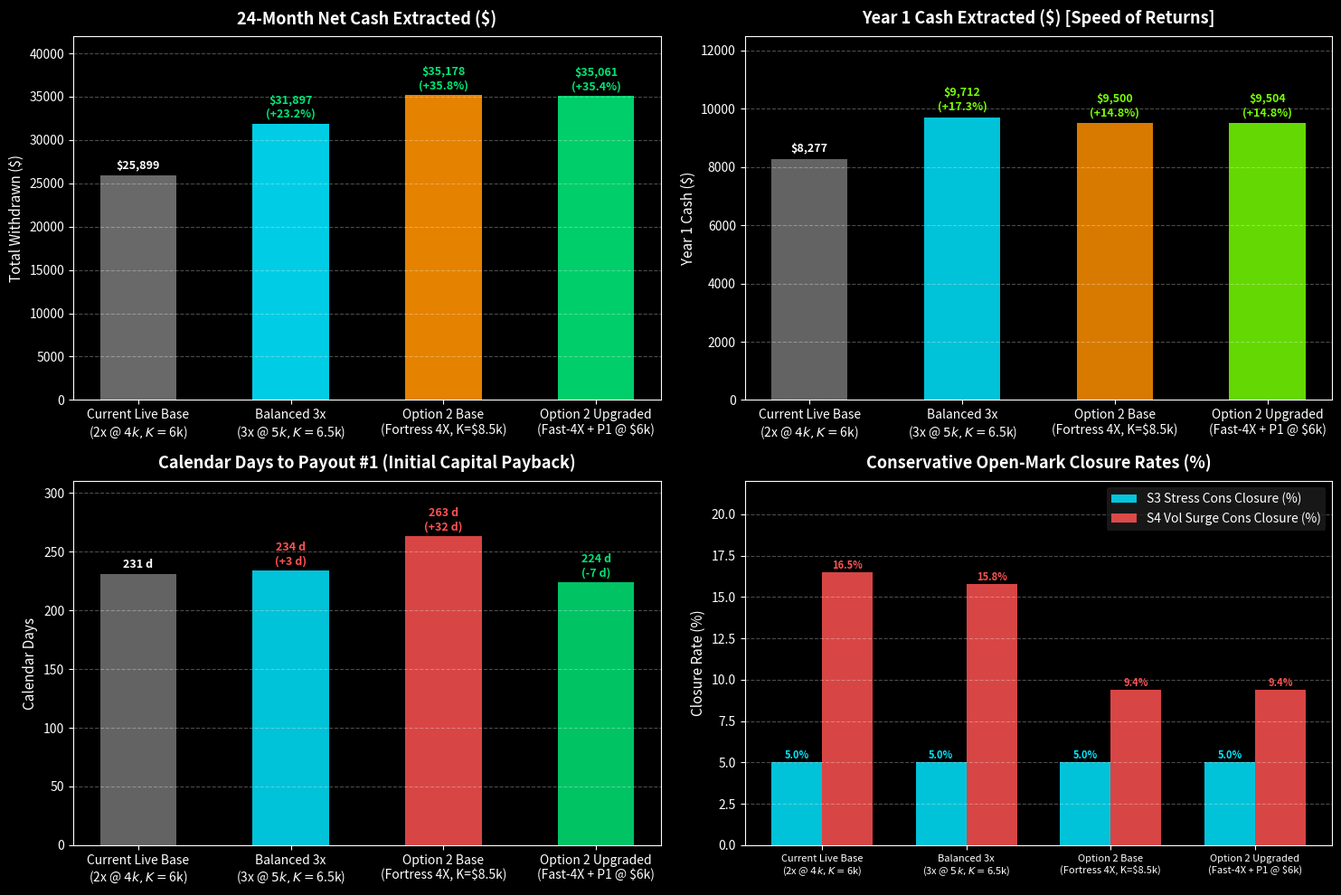

Write the Python code that produced this figure. (Note: this script raises an exception after producing the figure.)
"""Plot Improved Option 2 (Fortress Fast-4X) Comparison"""
import matplotlib.pyplot as plt
import numpy as np

plt.style.use('dark_background')
fig, ((ax1, ax2), (ax3, ax4)) = plt.subplots(2, 2, figsize=(15, 10))

# 1. Total 24-Month Cash Payouts
models = [
    'Current Live Base\n(2x @ $4k, K=$6k)',
    'Balanced 3x\n(3x @ $5k, K=$6.5k)',
    'Option 2 Base\n(Fortress 4X, K=$8.5k)',
    'Option 2 Upgraded\n(Fast-4X + P1 @ $6k)'
]
s0_cash = [25899, 31897, 35178, 35061]
colors = ['#757575', '#00E5FF', '#FF9100', '#00E676']

bars1 = ax1.bar(models, s0_cash, color=colors, width=0.5, alpha=0.9)
ax1.set_title('24-Month Net Cash Extracted ($)', fontsize=13, fontweight='bold', pad=10)
ax1.set_ylabel('Total Withdrawn ($)', fontsize=11)
ax1.grid(True, linestyle='--', alpha=0.3, axis='y')
for bar in bars1:
    y = bar.get_height()
    gain = (y / s0_cash[0] - 1) * 100
    label = f'${y:,.0f}' if gain == 0 else f'${y:,.0f}\n(+{gain:.1f}%)'
    ax1.text(bar.get_x() + bar.get_width()/2.0, y + 400, label, ha='center', va='bottom', fontsize=9, fontweight='bold', color='#00E676' if gain > 0 else 'white')
ax1.set_ylim(0, 42000)

# 2. Year 1 Cash Withdrawn (Pulling Cash Forward)
y1_cash = [8277, 9712, 9500, 9504]
bars2 = ax2.bar(models, y1_cash, color=['#757575', '#00E5FF', '#FF9100', '#76FF03'], width=0.5, alpha=0.85)
ax2.set_title('Year 1 Cash Extracted ($) [Speed of Returns]', fontsize=13, fontweight='bold', pad=10)
ax2.set_ylabel('Year 1 Cash ($)', fontsize=11)
ax2.grid(True, linestyle='--', alpha=0.3, axis='y')
for bar in bars2:
    y = bar.get_height()
    gain = (y / y1_cash[0] - 1) * 100
    label = f'${y:,.0f}' if gain == 0 else f'${y:,.0f}\n(+{gain:.1f}%)'
    ax2.text(bar.get_x() + bar.get_width()/2.0, y + 150, label, ha='center', va='bottom', fontsize=9, fontweight='bold', color='#76FF03' if gain > 0 else 'white')
ax2.set_ylim(0, 12500)

# 3. Days to Payout #1 (Faster Capital Payback)
days_p1 = [231.0, 234.0, 263.0, 224.0]
bars3 = ax3.bar(models, days_p1, color=['#757575', '#00E5FF', '#FF5252', '#00E676'], width=0.5, alpha=0.85)
ax3.set_title('Calendar Days to Payout #1 (Initial Capital Payback)', fontsize=13, fontweight='bold', pad=10)
ax3.set_ylabel('Calendar Days', fontsize=11)
ax3.grid(True, linestyle='--', alpha=0.3, axis='y')
for bar in bars3:
    y = bar.get_height()
    diff = y - days_p1[0]
    label = f'{y:.0f} d' if diff == 0 else f'{y:.0f} d\n({diff:+.0f} d)'
    ax3.text(bar.get_x() + bar.get_width()/2.0, y + 3.0, label, ha='center', va='bottom', fontsize=9, fontweight='bold', color='#00E676' if diff < 0 else ('#FF5252' if diff > 0 else 'white'))
ax3.set_ylim(0, 310)

# 4. Conservative Closures (S3 Stress vs S4 Vol Surge)
x = np.arange(len(models))
width = 0.35
s3_cons = [0.050, 0.050, 0.050, 0.050]
s4_cons = [0.165, 0.158, 0.094, 0.094]

rects_s3 = ax4.bar(x - width/2, [c * 100 for c in s3_cons], width, label='S3 Stress Cons Closure (%)', color='#00E5FF', alpha=0.85)
rects_s4 = ax4.bar(x + width/2, [c * 100 for c in s4_cons], width, label='S4 Vol Surge Cons Closure (%)', color='#FF5252', alpha=0.85)

ax4.set_title('Conservative Open-Mark Closure Rates (%)', fontsize=13, fontweight='bold', pad=10)
ax4.set_xticks(x)
ax4.set_xticklabels(models, fontsize=8)
ax4.set_ylabel('Closure Rate (%)', fontsize=11)
ax4.grid(True, linestyle='--', alpha=0.3, axis='y')
ax4.legend(frameon=True, facecolor='#1e1e1e', edgecolor='none')
for r in rects_s3:
    ax4.annotate(f'{r.get_height():.1f}%', (r.get_x() + r.get_width()/2, r.get_height()), xytext=(0, 3), textcoords="offset points", ha='center', fontsize=8, color='#00E5FF', fontweight='bold')
for r in rects_s4:
    ax4.annotate(f'{r.get_height():.1f}%', (r.get_x() + r.get_width()/2, r.get_height()), xytext=(0, 3), textcoords="offset points", ha='center', fontsize=8, color='#FF5252', fontweight='bold')
ax4.set_ylim(0, 22)

plt.tight_layout()
chart_path = 'C:/Users/Nick/.gemini/antigravity/brain/892d6d20-4274-43dc-a605-1f060d93027d/improved_option2_chart.png'
plt.savefig(chart_path, dpi=200, bbox_inches='tight')
print(f"Chart saved to {chart_path}")
